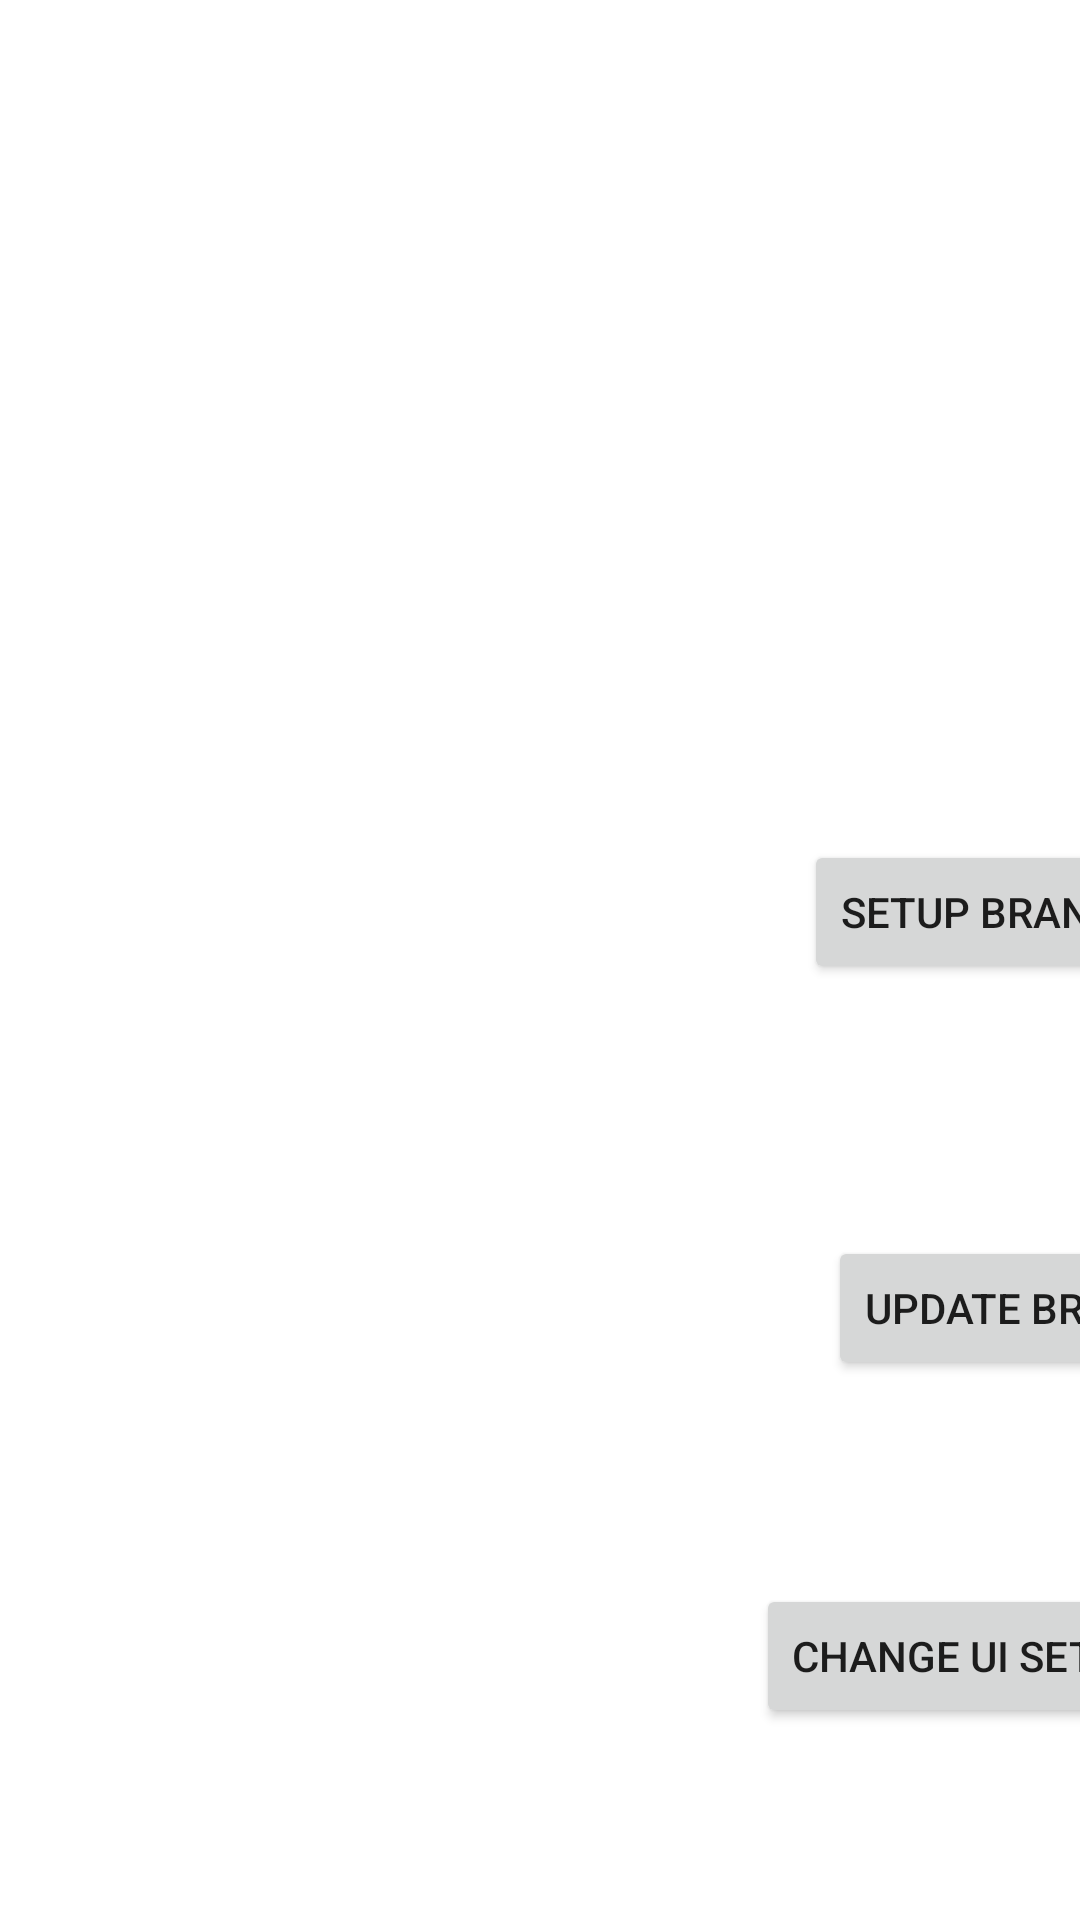

Layout XML and referenced resources for this Android screen:
<!-- AndroidManifest.xml: application theme Theme.PoSApp -->
<!-- res/layout/activity_pos_settings.xml -->
<?xml version="1.0" encoding="utf-8"?>
<androidx.constraintlayout.widget.ConstraintLayout xmlns:android="http://schemas.android.com/apk/res/android"
    xmlns:app="http://schemas.android.com/apk/res-auto"
    xmlns:tools="http://schemas.android.com/tools"
    android:id="@+id/lol"
    android:layout_width="match_parent"
    android:layout_height="match_parent"
    tools:context=".PosSettings">

    <TextView
        android:id="@+id/textView3"
        android:layout_width="wrap_content"
        android:layout_height="wrap_content"
        android:layout_marginStart="476dp"
        android:layout_marginTop="64dp"
        android:text="Stamford POS Setting"
        android:textSize="34sp"
        app:layout_constraintStart_toStartOf="parent"
        app:layout_constraintTop_toTopOf="parent" />

    <Button
        android:id="@+id/button"
        android:layout_width="wrap_content"
        android:layout_height="wrap_content"
        android:layout_marginStart="268dp"
        android:layout_marginTop="280dp"
        android:text="setup branch"
        app:layout_constraintStart_toStartOf="parent"
        app:layout_constraintTop_toTopOf="parent" />

    <Button
        android:id="@+id/button8"
        android:layout_width="wrap_content"
        android:layout_height="wrap_content"
        android:layout_marginStart="276dp"
        android:layout_marginTop="84dp"
        android:text="Update Branch"
        app:layout_constraintStart_toStartOf="parent"
        app:layout_constraintTop_toBottomOf="@+id/button" />

    <Button
        android:id="@+id/button9"
        android:layout_width="wrap_content"
        android:layout_height="wrap_content"
        android:layout_marginStart="252dp"
        android:layout_marginTop="68dp"
        android:text="Change UI Setting"
        app:layout_constraintStart_toStartOf="parent"
        app:layout_constraintTop_toBottomOf="@+id/button8" />

    <Button
        android:id="@+id/uploadDailyBTN"
        android:layout_width="wrap_content"
        android:layout_height="wrap_content"
        android:layout_marginStart="328dp"
        android:layout_marginTop="168dp"
        android:text="upload daily report"
        app:layout_constraintStart_toEndOf="@+id/button"
        app:layout_constraintTop_toBottomOf="@+id/textView3" />

    <Button
        android:id="@+id/searchcontactBtn"
        android:layout_width="wrap_content"
        android:layout_height="wrap_content"
        android:layout_marginStart="317dp"
        android:layout_marginTop="86dp"
        android:text="search contact"
        app:layout_constraintStart_toEndOf="@+id/button8"
        app:layout_constraintTop_toBottomOf="@+id/uploadDailyBTN" />

</androidx.constraintlayout.widget.ConstraintLayout>
<!-- resources referenced by this layout -->
<resources>
  <style name="Theme.PoSApp" parent="Theme.MaterialComponents.DayNight.DarkActionBar">
          
          <item name="colorPrimary">@color/chinathaiblue</item>
          <item name="colorPrimaryVariant">@color/purple_700</item>
          <item name="colorOnPrimary">@color/white</item>
          
          <item name="colorSecondary">@color/teal_200</item>
          <item name="colorSecondaryVariant">@color/teal_700</item>
          <item name="colorOnSecondary">@color/black</item>
          
          <item name="android:statusBarColor" tools:targetApi="l">?attr/colorPrimaryVariant</item>
          
      </style>
  <color name="chinathaiblue">#6280E7</color>
  <color name="purple_700">#FF3700B3</color>
  <color name="white">#FFFFFFFF</color>
  <color name="teal_200">#FF03DAC5</color>
  <color name="teal_700">#FF018786</color>
  <color name="black">#FF000000</color>
</resources>
